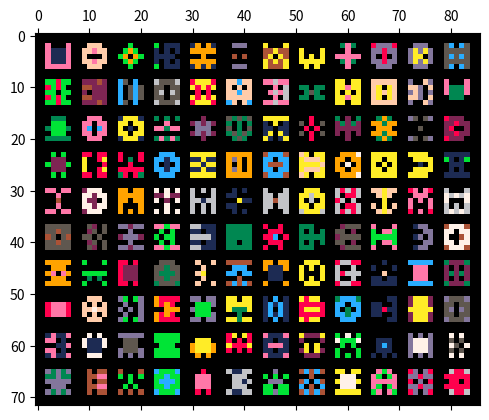

The matplotlib source for this figure:
import numpy as np
import math
import matplotlib.pyplot as plt
from  matplotlib.colors import ListedColormap

class Sprite:


	def __init__(self, value=np.zeros((5, 5)), cmap=['k', 'w']):

		self.value = value
		self.cmap = cmap
		self.ccount = len(cmap)
		self.h = value.shape[0]
		self.w = value.shape[1]
		self.const_val = tuple(tuple(row) for row in self.value)


	def show(self):
		plt.matshow(self.value, cmap=ListedColormap(self.cmap))
		plt.show()


	def get_with_border(self):
		value = np.pad(
			np.copy(self.value),
			pad_width=2,
			mode='constant',
			constant_values=0
		)
		new_sprite = Sprite(value, self.cmap)
		return new_sprite


class SpriteTable:


	def __init__(self, sprite_generator):
		self.sprites = []
		self.cmap = sprite_generator.cmap
		self.spborder = 2
		self.border = 2
		self.sg = sprite_generator

	def add(self, sprite):
		self.sprites.append(sprite)

	def generate_sprites(self):
		pass

	
	def find_sides(self, spcount):
		optimal_h = 0
		optimal_w = 0
		min_diff = spcount + 1
		for i in range(1, int(spcount**0.5) + 1):
			if spcount % i == 0 and (abs(spcount // i - i) < min_diff) :
				min_diff = abs(spcount // i - i)
				optimal_h = i
				optimal_w = spcount // i

			if optimal_h / optimal_w < 0.40:
				optimal_h = math.ceil(spcount**0.5)
				optimal_w = spcount // optimal_h + spcount % optimal_h
		return optimal_h, optimal_w


	def show(self):
		sp_count = len(self.sprites)
		rows, colums = self.find_sides(sp_count)
		sh = self.sg.h
		sw = self.sg.w

		table = np.zeros(((rows*sh + (rows - 1) * self.spborder), (colums*sw + (colums - 1) * self.spborder)))

		for i in range(len(self.sprites)):
			row = i // colums
			colum = i % colums
			bhpad = row * sh + row * self.spborder
			ahpad = (rows - (row + 1)) * sh + (rows - (row + 1)) * self.spborder
			bwpad = colum * sw + colum * self.spborder
			awpad = (colums - (colum + 1)) * sw + ((colums - (colum + 1)) * self.spborder)
			sprite = self.sprites[i]
			value = sprite.value
			value = np.pad(
				value,
				pad_width=((bhpad, ahpad), (bwpad, awpad)),
				mode='constant',
				constant_values=0
			)

			table = table + value


		table = np.pad(
			table,
			pad_width=self.border,
			mode='constant',
			constant_values=0
		)
		plt.matshow(table, cmap=ListedColormap(self.cmap))
		plt.show()

	

class SpriteGenerator:


	def __init__(self, w=5, h=5, cmap=['k', 'w']):
		self.w = w
		self.h = h
		self.cmap = cmap
		self.ccount = len(cmap)
		self.generated_sprite_set = set()

	def get_color_sprite(self):
		return self.paint_sprite(self.get_sprite())

	# переписать этот кал
	def choise_correct_complex_sprites(self):
		variants = []
		ver_neibors = (self.generate_sprite_cen, self.generate_sprite_cyr, self.generate_sprite_ver)
		gor_neibors = (self.generate_sprite_cen, self.generate_sprite_cyr, self.generate_sprite_gor)
		cyr_cen_neibors = (self.generate_sprite_cen, self.generate_sprite_cyr)
		for neibor in ver_neibors:
			variants.append((self.generate_sprite_ver, neibor))
		for neibor in gor_neibors:
			variants.append((self.generate_sprite_gor, neibor))
		for neibor in cyr_cen_neibors:
			variants.append((self.generate_sprite_cen, neibor))
		variants.append((self.generate_sprite_cyr, self.generate_sprite_cyr))
		mode = np.random.randint(0, len(variants) - 1)
		sp1_gen, sp2_gen = variants[mode]
		return (sp1_gen(), sp2_gen())

	def get_complex_color_sprite(self):
		sprite_1, sprite_2 = self.choise_correct_complex_sprites()
		val_sp_1 = sprite_1.value
		val_sp_2 = sprite_2.value
		inv_val_sp_2 = (np.invert(val_sp_2)) + (2 * np.ones((sprite_2.h, sprite_2.w)))
		val_sp_1 = inv_val_sp_2 * val_sp_1

		sprite_1 = self.paint_sprite(Sprite(val_sp_1, self.cmap))
		sprite_2 = self.paint_sprite(Sprite(val_sp_2, self.cmap))
		
		sprite = Sprite(sprite_1.value + sprite_2.value, self.cmap)
		return sprite

	def get_sprite(self):
		mode = np.random.randint(0,3)
		match mode:
			case 0:
				return self.generate_sprite_ver()
			case 1:
				return self.generate_sprite_gor()
			case 2:
				return self.generate_sprite_cen()


	def get_uniq_sprite(self, mode=0):
		if mode == 1 : gen_func = self.get_color_sprite
		elif mode == 2 : gen_func = self.get_complex_color_sprite
		else: self.get_sprite

		attempt = 0
		while attempt < 10:
			sprite = gen_func()
			if (not (sprite.const_val in self.generated_sprite_set)):
				self.generated_sprite_set.add(sprite.const_val)
				return sprite
			attempt += 1
		return Sprite(np.zeros((self.h, self.w)), self.cmap)


	def generate_sprite(self):
		value = np.random.randint(0, self.ccount, (self.h, self.w))
		sprite = Sprite(value, self.cmap)
		return sprite


	def generate_sprite_ver(self):
		w_left_random = self.w // 2 + self.w % 2
		w_pad = self.w - w_left_random

		value_left_random = np.pad(
			np.random.randint(0, 2, (self.h, w_left_random)),
			pad_width=((0, 0), (0, w_pad)),
			mode='constant',
			constant_values=0
		)
		value_right_random = np.flip(np.copy(value_left_random), 1)
		value = value_left_random + value_right_random
		value -= value_left_random * value_right_random	
		
		sprite = Sprite(value, self.cmap)
		return sprite


	def generate_sprite_gor(self):
		h_top_random = self.h // 2 + self.h % 2
		h_pad = self.h - h_top_random

		value_top_random = np.pad(
			np.random.randint(0, 2, (h_top_random, self.w)),
			pad_width=((0, h_pad), (0, 0)),
			mode='constant',
			constant_values=0
		)
		value_bottom_random = np.flip(np.copy(value_top_random), 0)
		value = value_top_random + value_bottom_random
		value -= value_top_random * value_bottom_random	

		sprite = Sprite(value, self.cmap)
		return sprite

	def paint_sprite(self, sprite):
		color_value = sprite.value * np.random.randint(1, self.ccount)
		return Sprite(color_value)


	def generate_sprite_cen(self):
		w_left_random = self.w // 2 + self.w % 2
		h_top_random = self.h // 2 + self.h % 2
		w_pad = self.w - w_left_random
		h_pad = self.h - h_top_random

		value_left_top_random = np.pad(
			np.random.randint(0, 2, (h_top_random, w_left_random)),
			pad_width=((0, h_pad), (0, w_pad)),
			mode='constant',
			constant_values=0
		)

		value_right_top_random = np.flip(np.copy(value_left_top_random), 1)
		value_top_random = value_left_top_random + value_right_top_random
		value_top_random -= value_left_top_random * value_right_top_random	
		value_bottom_random = np.flip(np.copy(value_top_random), 0)
		value = value_top_random + value_bottom_random
		value -= value_top_random * value_bottom_random	

		sprite = Sprite(value, self.cmap)
		return sprite


	def generate_sprite_cyr(self):
		w_left_random = self.w // 2 + self.w % 2
		h_top_random = self.h // 2 + self.h % 2
		w_pad = self.w - w_left_random
		h_pad = self.h - h_top_random

		value_left_top = np.zeros((h_top_random, w_left_random), dtype=int)

		r = np.random.randint(0, min(h_top_random, w_left_random))

		for x in range(w_left_random):
			for y in range(h_top_random):
				if abs(r**2 - ((x - (w_left_random - 1))**2 + (y - (h_top_random - 1))**2)) <= r:
					value_left_top[y][x] = 1

		value_left_top_random = np.pad(
			value_left_top,
			pad_width=((0, h_pad), (0, w_pad)),
			mode='constant',
			constant_values=0
		)
		value_right_top_random = np.flip(np.copy(value_left_top_random), 1)
		value_top_random = value_left_top_random + value_right_top_random
		value_top_random -= value_left_top_random * value_right_top_random	
		value_bottom_random = np.flip(np.copy(value_top_random), 0)
		value = value_top_random + value_bottom_random
		value -= value_top_random * value_bottom_random	

		sprite = Sprite(value, self.cmap)
		return sprite


def main():
	cmap = [
		"#000000",
		"#1D2B53",
		"#7E2553",
		"#008751",
		"#AB5236",
		"#5F574F",
		"#C2C3C7",
		"#FFF1E8",
		"#FF004D",
		"#FFA300",
		"#FFEC27",
		"#00E436",
		"#29ADFF",
		"#83769C",
		"#FF77A8",
		"#FFCCAA",
	]
	sg = SpriteGenerator(5, 5, cmap)
	st = SpriteTable(sg)
	for i in range(120):
		#sprite = sg.get_uniq_sprite(2)
		sprite = sg.get_complex_color_sprite()
		st.add(sprite)
	st.show()

main()
